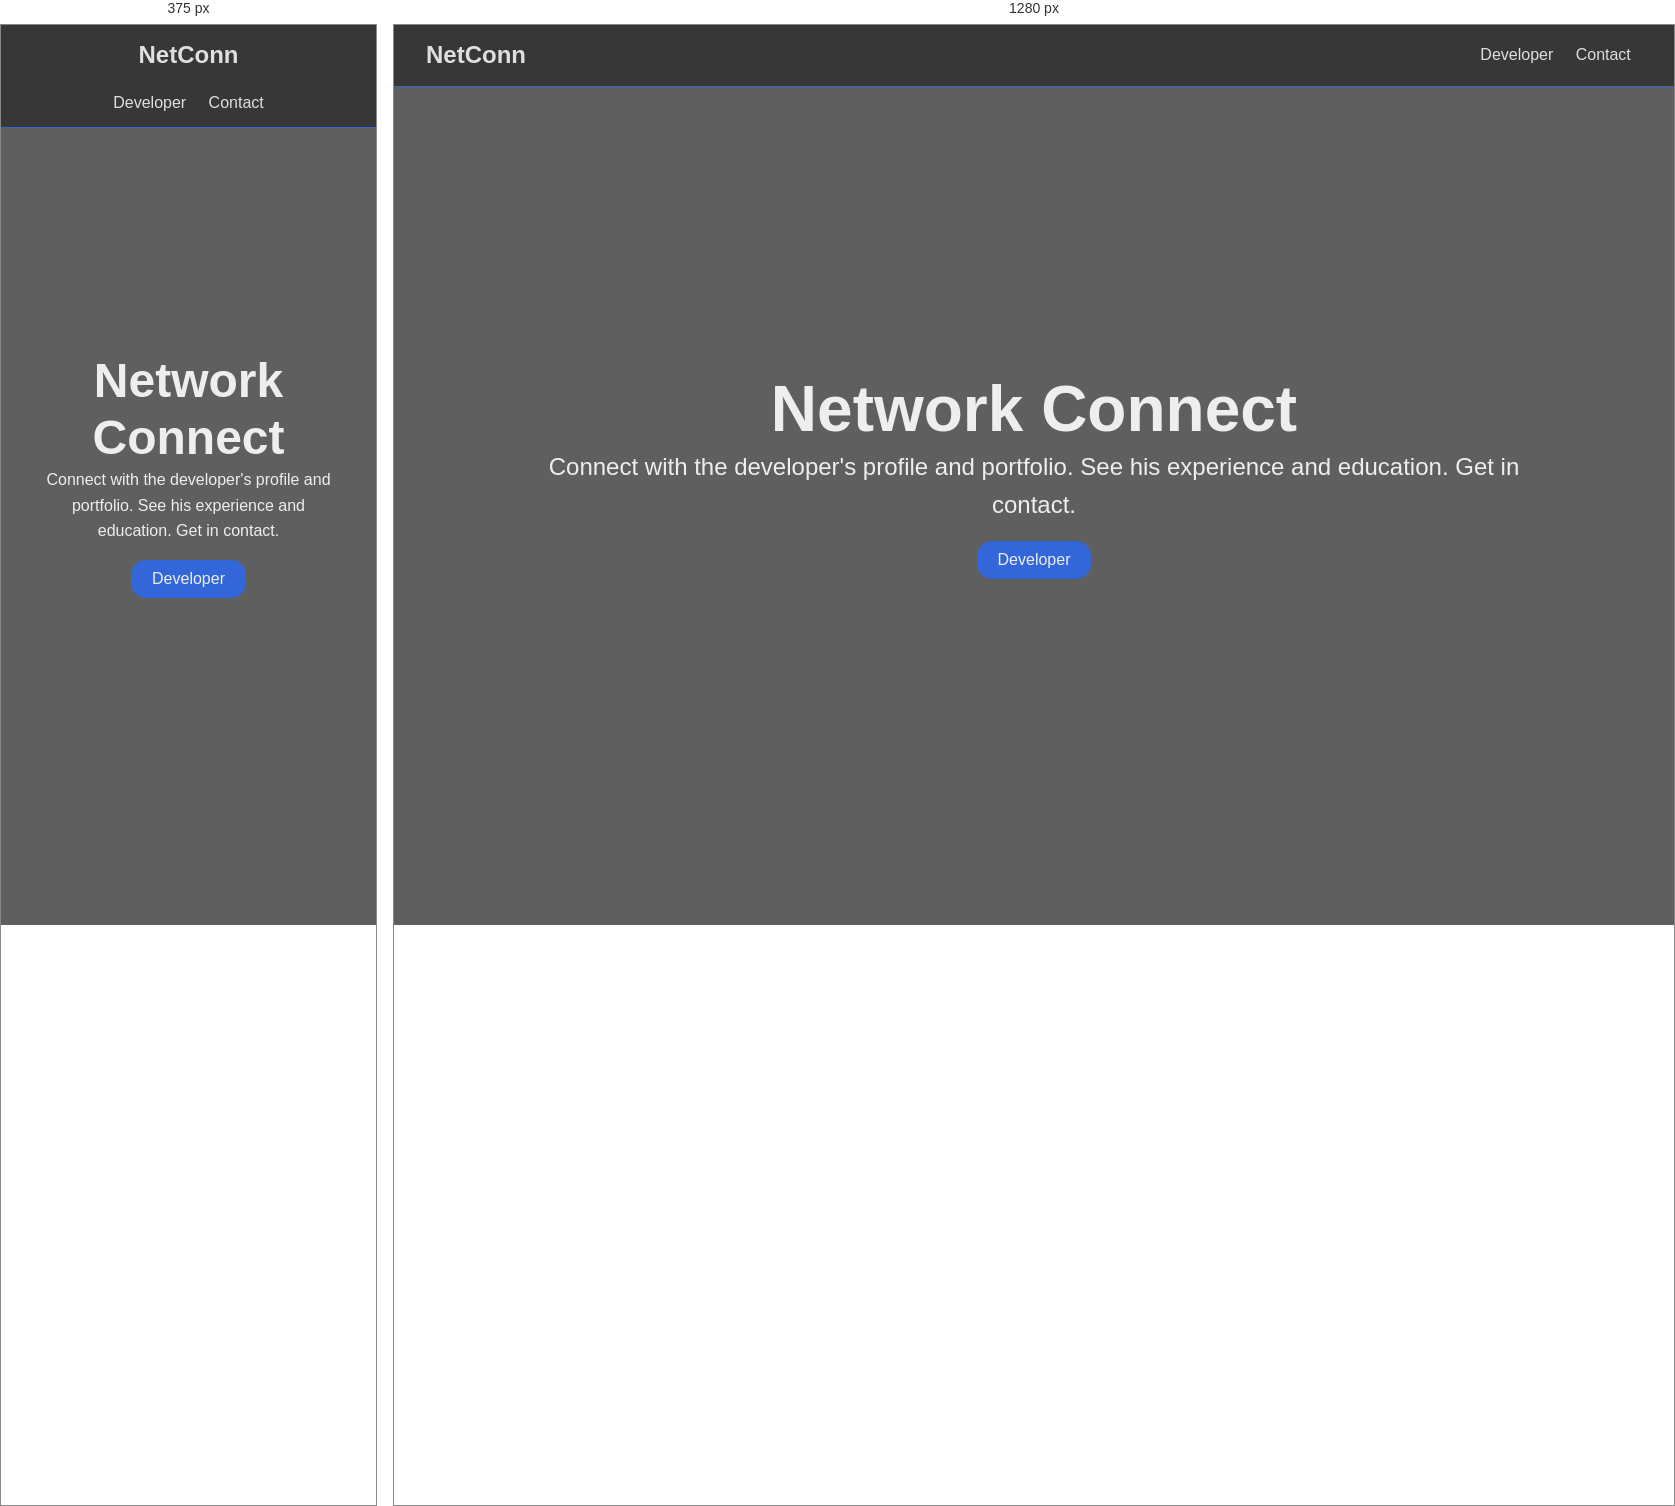
Rendered at 375 px and 1280 px, left to right.

<!-- file: index.html -->
<!DOCTYPE html>
<html lang="en">

<head>
  <meta charset="UTF-8">
  <meta name="viewport" content="width=device-width, initial-scale=1.0">
  <meta http-equiv="X-UA-Compatible" content="ie=edge">
  <link href="https://fonts.googleapis.com/css?family=Raleway" rel="stylesheet" />
  <link rel="stylesheet" href="css/style.css">
  <script src="https://kit.fontawesome.com/5c112f7138.js"></script>
  <title>NetConn</title>
</head>

<body>
  <nav class="navbar bg-dark">
    <h1><i class="fas fa-code"></i> NetConn</h1>
    <ul>
      <li><a href="developer.html">Developer</a></li>
      <li><a href="contact.html">Contact</a></li>
    </ul>
  </nav>
  <section class="landing">
    <div class="dark-overlay">
      <div class="landing-inner">
        <h1 class="x-large">Network Connect</h1>
        <p class="lead">
          Connect with the developer's profile and portfolio. See his experience and education. Get in contact.
        </p>
        <div class="buttons">
          <a href="developer.html" class="btn btn-primary">Developer</a>
        </div>
      </div>
    </div>
  </section>
</body>

</html>

/* @media block from style.css */
@media (max-width: 500px) {
  .hide-sm {
    display: none; }
  .container {
    margin-top: 8rem; }
  .x-large {
    font-size: 3rem; }
  .large {
    font-size: 2rem; }
  .lead {
    font-size: 1rem; }
  .navbar {
    display: block;
    text-align: center; }
    .navbar ul {
      text-align: center;
      justify-content: center; }
    .navbar h1 {
      margin-bottom: 1rem; }
  .container {
    padding: 0 1rem; }
  .profile-about .skills {
    flex-direction: column; }
  .profile-top img {
    width: 150px !important; }
  .profile-top .icons a i {
    margin: 0 !important; } }